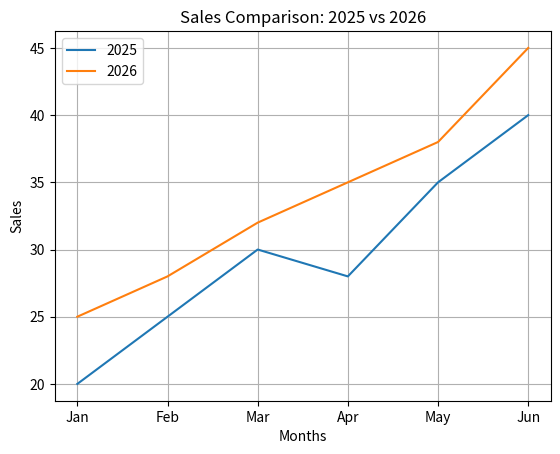

This figure's Python source:
import matplotlib.pyplot as plt

months = ["Jan", "Feb", "Mar", "Apr", "May", "Jun"]

sales_2025 = [20, 25, 30, 28, 35, 40]
sales_2026 = [25, 28, 32, 35, 38, 45]

plt.plot(months, sales_2025, label="2025")
plt.plot(months, sales_2026, label="2026")

plt.xlabel("Months")
plt.ylabel("Sales")
plt.title("Sales Comparison: 2025 vs 2026")

plt.legend()

plt.grid(True)

plt.show()
